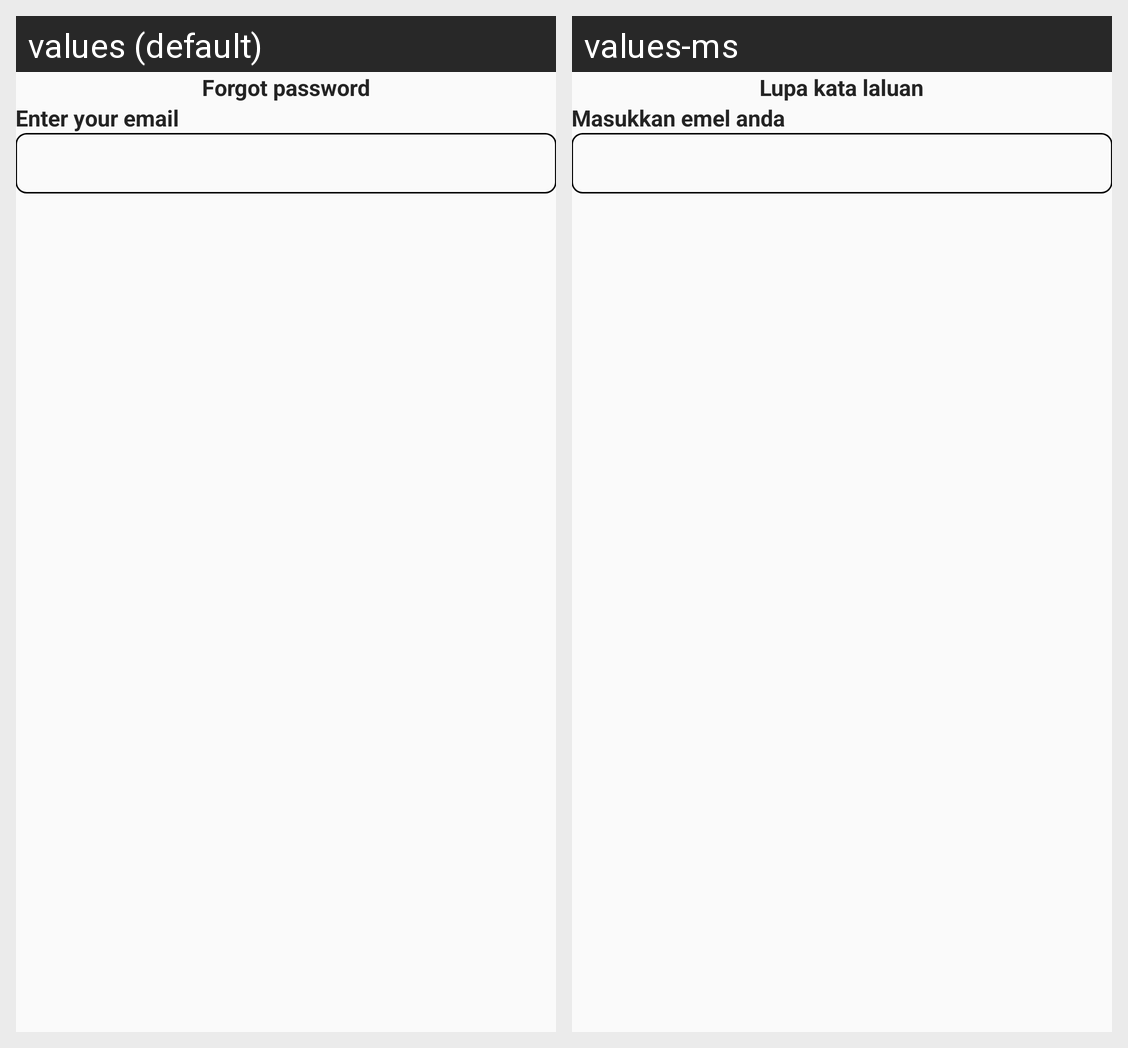

Strings drawn on this Android screen and how each of the app's shown locales translates them:
Android screen res/layout/forgot_dialog.xml rendered under 2 locales, left to right: values (default), values-ms. Device: Nexus 5 (rendered at 1080×1920; each locale shown at half size, 540×960, under a caption strip naming it); theme AppTheme.
Strings drawn on this screen, with the default value and each locale's value (text and hints the layout hard-codes, and strings that could not be matched under every locale, appear in the picture but are not listed):

titile_forgot
  values: Forgot password
  values-ms: Lupa kata laluan

Enter_your_email
  values: Enter your email
  values-ms: Masukkan emel anda
